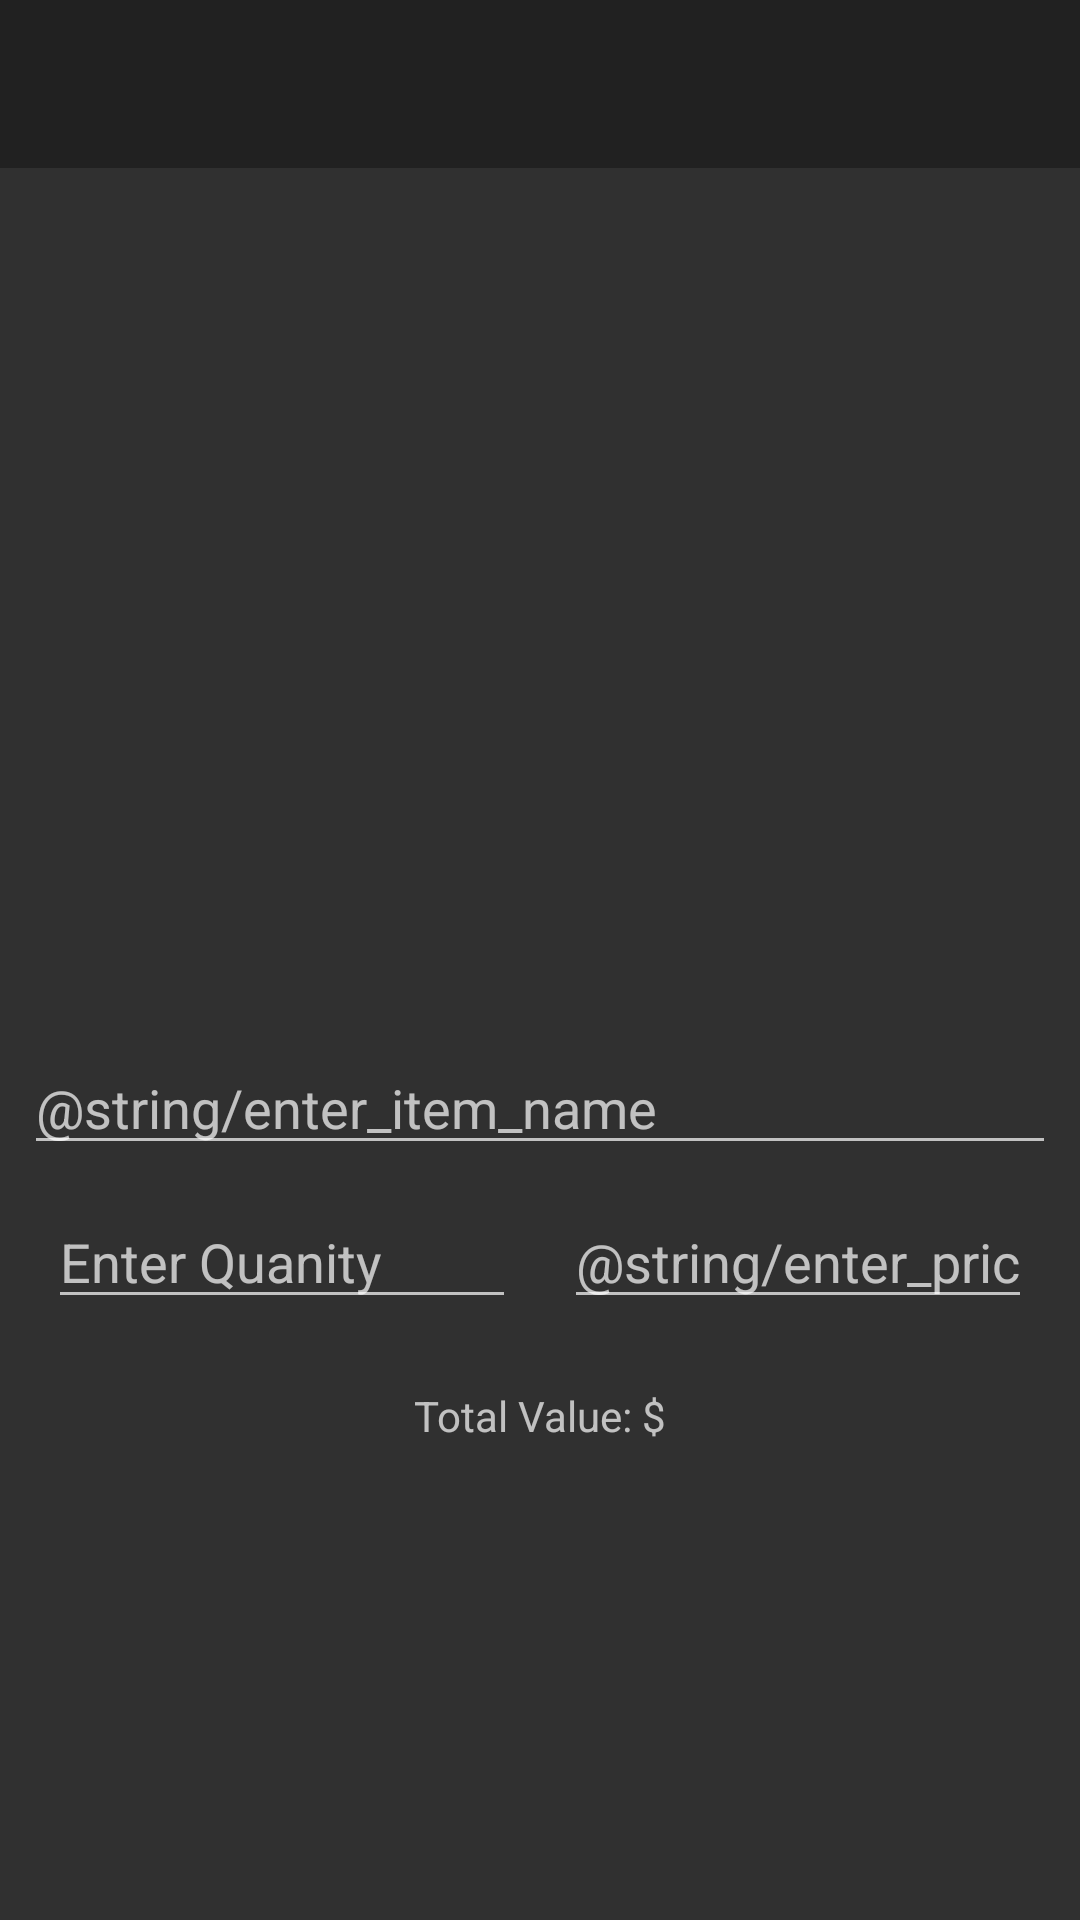

Write the Android layout XML for this screen, with the resource values it uses.
<!-- AndroidManifest.xml: application theme AppTheme -->
<!-- res/layout/add_item_layout.xml -->
<?xml version="1.0" encoding="utf-8"?>
<android.support.constraint.ConstraintLayout xmlns:android="http://schemas.android.com/apk/res/android"
    xmlns:app="http://schemas.android.com/apk/res-auto"
    xmlns:tools="http://schemas.android.com/tools"
    android:id="@+id/addItemCoordinator"
    android:layout_width="match_parent"
    android:layout_height="match_parent"
    tools:context=".AddItemActivity">

    <android.support.design.widget.AppBarLayout
        android:layout_width="match_parent"
        android:layout_height="wrap_content"
        android:theme="@style/AppTheme.AppBarOverlay">
        <android.support.v7.widget.Toolbar
            android:id="@+id/addItemToolbar"
            android:layout_width="match_parent"
            android:layout_height="?attr/actionBarSize"
            android:background="?attr/colorPrimary"
            app:popupTheme="@style/AppTheme.PopupOverlay"
            />
    </android.support.design.widget.AppBarLayout>

    <ScrollView
        android:layout_width="match_parent"
        android:layout_height="2000dp"
        android:layout_marginTop="?attr/actionBarSize"
        app:layout_constraintEnd_toEndOf="parent"
        app:layout_constraintHorizontal_bias="1.0"
        app:layout_constraintStart_toStartOf="parent"
        app:layout_constraintTop_toTopOf="parent">


        <android.support.constraint.ConstraintLayout
            android:layout_width="match_parent"
            android:layout_height="2000dp">

            <ImageView
                android:id="@+id/addItemImageView"
                android:layout_width="match_parent"
                android:layout_height="283dp"
                android:adjustViewBounds="false"
                android:contentDescription="@string/a_picture_that_is_blank"
                android:cropToPadding="false"
                android:scaleType="fitCenter"
                app:layout_constraintEnd_toEndOf="parent"
                app:layout_constraintStart_toStartOf="parent"
                app:srcCompat="@drawable/ic_image_white_24dp" />

            <EditText
                android:id="@+id/nameTextView"
                android:layout_width="match_parent"
                android:layout_height="wrap_content"
                android:layout_marginTop="8dp"
                android:ems="10"
                android:hint="@string/enter_item_name"
                android:inputType="textPersonName"
                android:layout_marginLeft="8dp"
                android:layout_marginRight="8dp"
                app:layout_constraintEnd_toEndOf="parent"
                app:layout_constraintHorizontal_bias="0.0"
                app:layout_constraintStart_toStartOf="parent"
                app:layout_constraintTop_toBottomOf="@+id/addItemImageView" />

            <LinearLayout
                android:id="@+id/linearLayout"
                android:layout_width="match_parent"
                android:layout_height="64dp"
                android:layout_marginTop="2dp"
                android:orientation="horizontal"
                android:paddingLeft="8dp"
                android:paddingRight="8dp"
                app:layout_constraintEnd_toEndOf="parent"
                app:layout_constraintStart_toStartOf="parent"
                app:layout_constraintTop_toBottomOf="@+id/nameTextView">


                <EditText
                    android:id="@+id/quantityEditText"
                    android:layout_width="match_parent"
                    android:layout_height="wrap_content"
                    android:layout_marginLeft="8dp"
                    android:layout_marginRight="8dp"
                    android:layout_marginTop="8dp"
                    android:layout_weight="1"
                    android:ems="10"
                    android:hint="Enter Quanity"
                    android:inputType="number"
                    android:textAlignment="textStart"
                    app:layout_constraintTop_toBottomOf="@+id/nameTextView" />

                <EditText
                    android:id="@+id/priceEditText"
                    android:layout_width="match_parent"
                    android:layout_height="wrap_content"
                    android:layout_marginLeft="8dp"
                    android:layout_marginRight="8dp"
                    android:layout_marginTop="8dp"
                    android:layout_weight="1"
                    android:ems="10"
                    android:hint="@string/enter_price"
                    android:inputType="numberDecimal"
                    app:layout_constraintTop_toBottomOf="@+id/nameTextView" />
            </LinearLayout>

            <TextView
                android:id="@+id/addTotalValueTextView"
                android:layout_width="match_parent"
                android:layout_height="wrap_content"
                android:layout_marginTop="8dp"
                android:text="Total Value: $"
                android:textAlignment="center"
                app:layout_constraintEnd_toEndOf="parent"
                app:layout_constraintStart_toStartOf="parent"
                app:layout_constraintTop_toBottomOf="@+id/linearLayout" />

        </android.support.constraint.ConstraintLayout>
    </ScrollView>

</android.support.constraint.ConstraintLayout>
<!-- resources referenced by this layout -->
<resources>
  <string name="a_picture_that_is_blank">A picture that is blank</string>
  <style name="AppTheme.AppBarOverlay" parent="ThemeOverlay.AppCompat.Dark.ActionBar" />
  <style name="AppTheme.PopupOverlay" parent="ThemeOverlay.AppCompat.Light" />
  <style name="AppTheme" parent="Theme.AppCompat">
          
          
          
          
  
      </style>
</resources>
